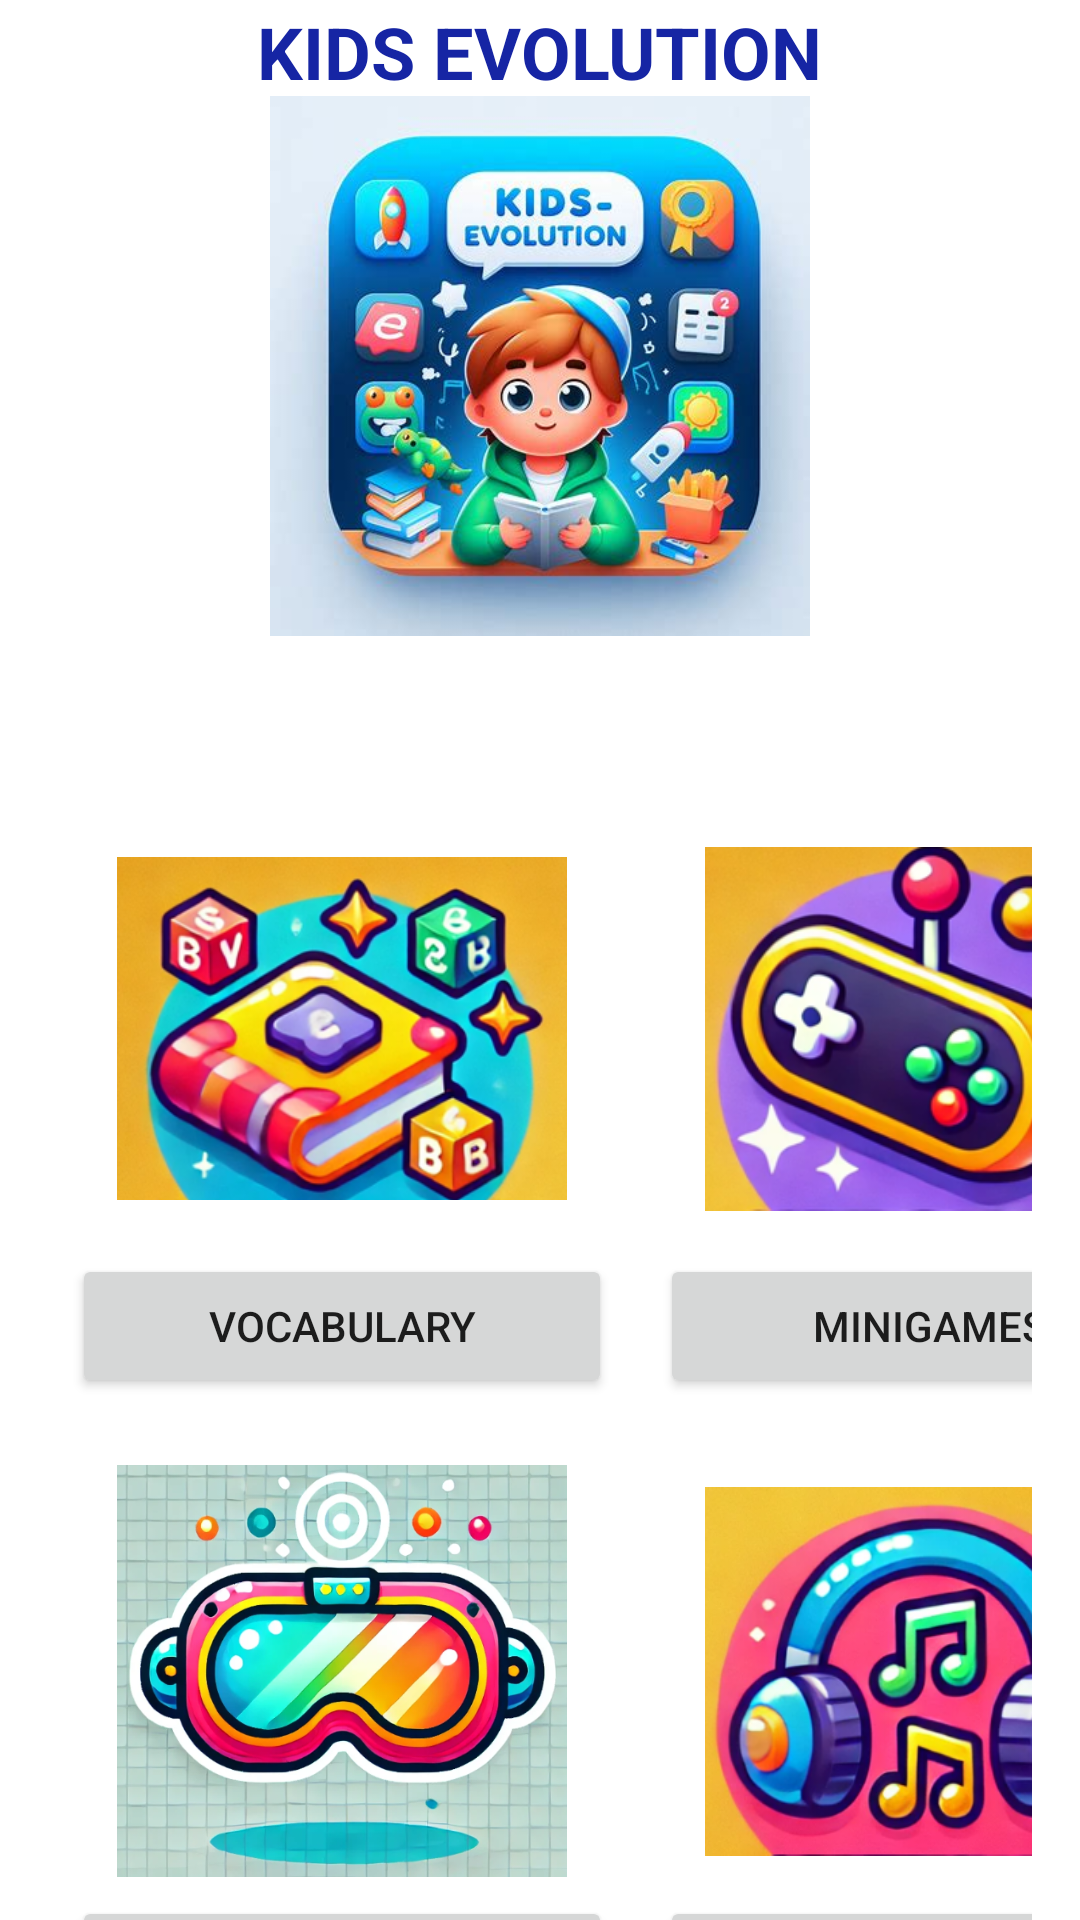

Layout XML and referenced resources for this Android screen:
<!-- AndroidManifest.xml: application theme Theme.FirebaseYT -->
<!-- res/layout/fragment_pagina_inicio.xml -->
<?xml version="1.0" encoding="utf-8"?>
<androidx.constraintlayout.widget.ConstraintLayout
    xmlns:android="http://schemas.android.com/apk/res/android"
    xmlns:app="http://schemas.android.com/apk/res-auto"
    xmlns:tools="http://schemas.android.com/tools"
    android:layout_width="match_parent"
    android:layout_height="match_parent"
    tools:context=".view.PaginaInicio"
    android:background="@color/white">

    <ImageButton
        android:id="@+id/bBack"
        android:layout_width="wrap_content"
        android:layout_height="wrap_content"
        android:layout_margin="8dp"
        android:layout_marginTop="12dp"
        android:background="?attr/selectableItemBackgroundBorderless"
        android:padding="8dp"
        android:minWidth="48dp"
        android:minHeight="48dp"
        android:src="@drawable/ic_back_arrow"
        android:contentDescription="@string/back_button_description"
        app:layout_constraintStart_toStartOf="parent"
        app:layout_constraintTop_toTopOf="parent" />

    <TextView
        android:id="@+id/tvTitle"
        android:layout_width="wrap_content"
        android:layout_height="wrap_content"
        android:paddingTop="1dp"
        android:text="KIDS EVOLUTION"
        android:textAppearance="@style/TextAppearance.AppCompat.Medium"
        android:textColor="@color/light_blue"
        android:textSize="24sp"
        android:textStyle="bold"
        app:layout_constraintEnd_toEndOf="parent"
        app:layout_constraintStart_toStartOf="parent"
        app:layout_constraintTop_toTopOf="parent" />

    <ImageView
        android:id="@+id/ivAppLogo"
        android:layout_width="180dp"
        android:layout_height="180dp"
        android:src="@drawable/ic_logo"
        app:layout_constraintTop_toTopOf="parent"
        app:layout_constraintStart_toStartOf="parent"
        app:layout_constraintEnd_toEndOf="parent"
        android:layout_marginTop="32dp"/>

    <GridLayout
        android:id="@+id/gridMenu"
        android:layout_width="0dp"
        android:layout_height="wrap_content"
        android:columnCount="2"
        android:rowCount="2"
        android:padding="16dp"
        app:layout_constraintTop_toBottomOf="@id/ivAppLogo"
        app:layout_constraintStart_toStartOf="parent"
        app:layout_constraintEnd_toEndOf="parent"
        android:layout_marginTop="32dp">

        
        <LinearLayout
            android:layout_width="180dp"
            android:layout_height="wrap_content"
            android:orientation="vertical"
            android:gravity="center"
            android:layout_margin="8dp">

            <ImageView
                android:id="@+id/ivVocabulary"
                android:layout_width="150dp"
                android:layout_height="150dp"
                android:src="@drawable/vocabulary"
                android:scaleType="centerInside"/>

            <Button
                android:id="@+id/btnVocabulary"
                android:layout_width="match_parent"
                android:layout_height="wrap_content"
                android:text="Vocabulary"/>
        </LinearLayout>

        
        <LinearLayout
            android:layout_width="180dp"
            android:layout_height="wrap_content"
            android:orientation="vertical"
            android:gravity="center"
            android:layout_margin="8dp">

            <ImageView
                android:id="@+id/ivMiniGames"
                android:layout_width="150dp"
                android:layout_height="150dp"
                android:src="@drawable/minijuegos"
                android:scaleType="centerInside"/>

            <Button
                android:id="@+id/btnMiniGames"
                android:layout_width="match_parent"
                android:layout_height="wrap_content"
                android:text="Minigames"/>
        </LinearLayout>

        
        <LinearLayout
            android:layout_width="180dp"
            android:layout_height="wrap_content"
            android:orientation="vertical"
            android:gravity="center"
            android:layout_margin="8dp">

            <ImageView
                android:id="@+id/ivAR"
                android:layout_width="150dp"
                android:layout_height="150dp"
                android:src="@drawable/realidad"
                android:scaleType="centerInside"/>

            <Button
                android:id="@+id/btnAR"
                android:layout_width="match_parent"
                android:layout_height="wrap_content"
                android:text="@string/augmented_reality"/>
        </LinearLayout>

        
        <LinearLayout
            android:layout_width="180dp"
            android:layout_height="wrap_content"
            android:orientation="vertical"
            android:gravity="center"
            android:layout_margin="8dp">

            <ImageView
                android:id="@+id/ivListen"
                android:layout_width="150dp"
                android:layout_height="150dp"
                android:src="@drawable/escucha"
                android:scaleType="centerInside"/>

            <Button
                android:id="@+id/btnListen"
                android:layout_width="match_parent"
                android:layout_height="wrap_content"
                android:text="Listening"/>
        </LinearLayout>
    </GridLayout>
</androidx.constraintlayout.widget.ConstraintLayout>
<!-- resources referenced by this layout -->
<resources>
  <color name="light_blue">#1625a4</color>
  <color name="white">#FFFFFFFF</color>
  <!-- drawable escucha: png bitmap (drawable, 162900 bytes) -->
  <!-- drawable ic_logo: jpg bitmap (drawable, 31666 bytes) -->
  <!-- drawable minijuegos: png bitmap (drawable, 102823 bytes) -->
  <!-- drawable realidad: png bitmap (drawable, 345078 bytes) -->
  <!-- drawable vocabulary: png bitmap (drawable, 130084 bytes) -->
  <string name="augmented_reality">Augmented Reality</string>
  <string name="back_button_description">Back</string>
  <style name="Theme.FirebaseYT" parent="Theme.MaterialComponents.DayNight.NoActionBar">
          
          <item name="colorPrimary">#19C942</item>
          <item name="colorPrimaryVariant">@color/purple_700</item>
          <item name="colorOnPrimary">@color/white</item>
          
          <item name="colorSecondary">@color/teal_200</item>
          <item name="colorSecondaryVariant">@color/teal_700</item>
          <item name="colorOnSecondary">@color/black</item>
          
          <item name="android:statusBarColor" tools:targetApi="l">?attr/colorPrimaryVariant</item>
          
      </style>
  <color name="purple_700">#FF3700B3</color>
  <color name="teal_200">#FF03DAC5</color>
  <color name="teal_700">#1BCECC</color>
  <color name="black">#FF000000</color>
</resources>
